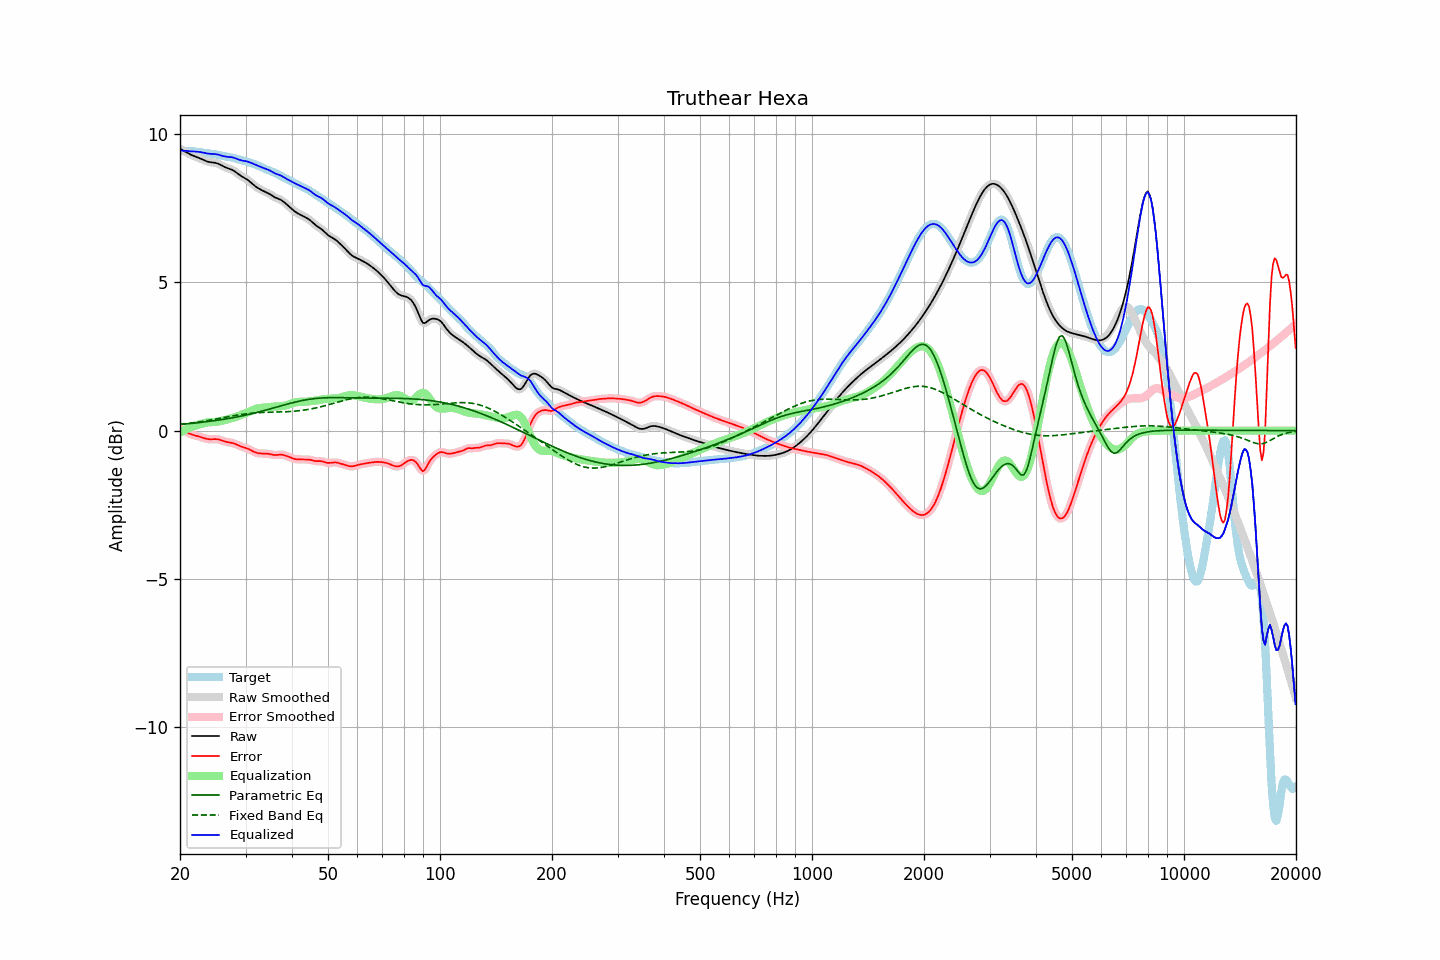

Source data for this figure (header and first rows):
frequency, raw, error, smoothed, error_smoothed, equalization, parametric_eq, fixed_band_eq, equalized_raw, equalized_smoothed, target
20.00, 9.51, 0.07, 9.51, 0.07, -0.07, 0.21, 0.21, 9.44, 9.44, 9.44
20.20, 9.48, 0.04, 9.48, 0.04, -0.04, 0.21, 0.22, 9.44, 9.44, 9.44
20.40, 9.45, 0.01, 9.45, 0.01, -0.01, 0.22, 0.22, 9.44, 9.44, 9.44
20.61, 9.42, -0.02, 9.42, -0.02, 0.02, 0.22, 0.23, 9.44, 9.44, 9.44
20.81, 9.39, -0.05, 9.39, -0.05, 0.05, 0.23, 0.24, 9.44, 9.44, 9.44
21.02, 9.36, -0.08, 9.36, -0.08, 0.07, 0.23, 0.24, 9.43, 9.43, 9.43
21.23, 9.33, -0.10, 9.33, -0.10, 0.10, 0.24, 0.25, 9.42, 9.42, 9.43
21.44, 9.30, -0.13, 9.30, -0.12, 0.12, 0.24, 0.26, 9.42, 9.42, 9.43
21.66, 9.28, -0.14, 9.28, -0.14, 0.14, 0.25, 0.26, 9.42, 9.42, 9.42
21.87, 9.26, -0.16, 9.26, -0.16, 0.16, 0.25, 0.27, 9.41, 9.41, 9.42
22.09, 9.24, -0.17, 9.24, -0.17, 0.18, 0.26, 0.28, 9.41, 9.41, 9.41
22.31, 9.22, -0.19, 9.22, -0.19, 0.19, 0.27, 0.29, 9.41, 9.41, 9.40
22.54, 9.19, -0.20, 9.19, -0.20, 0.21, 0.27, 0.30, 9.40, 9.40, 9.39
22.76, 9.17, -0.22, 9.17, -0.22, 0.22, 0.28, 0.30, 9.39, 9.39, 9.39
22.99, 9.14, -0.24, 9.14, -0.24, 0.24, 0.28, 0.31, 9.38, 9.38, 9.38
23.22, 9.12, -0.25, 9.12, -0.25, 0.25, 0.29, 0.32, 9.37, 9.37, 9.37
23.45, 9.09, -0.27, 9.09, -0.27, 0.26, 0.30, 0.33, 9.36, 9.36, 9.36
23.69, 9.08, -0.28, 9.08, -0.28, 0.27, 0.30, 0.34, 9.35, 9.35, 9.36
23.92, 9.06, -0.29, 9.06, -0.29, 0.28, 0.31, 0.35, 9.34, 9.34, 9.35
24.16, 9.05, -0.29, 9.05, -0.29, 0.28, 0.32, 0.36, 9.34, 9.34, 9.34
24.40, 9.05, -0.29, 9.05, -0.29, 0.29, 0.32, 0.37, 9.33, 9.33, 9.34
24.65, 9.04, -0.29, 9.04, -0.29, 0.29, 0.33, 0.38, 9.33, 9.33, 9.33
24.89, 9.03, -0.29, 9.03, -0.29, 0.29, 0.34, 0.39, 9.33, 9.33, 9.32
25.14, 9.02, -0.29, 9.02, -0.29, 0.30, 0.35, 0.40, 9.32, 9.32, 9.31
25.39, 9.00, -0.30, 9.00, -0.30, 0.31, 0.36, 0.41, 9.31, 9.31, 9.30
25.65, 8.97, -0.32, 8.97, -0.32, 0.32, 0.36, 0.42, 9.29, 9.29, 9.29
25.91, 8.94, -0.33, 8.94, -0.33, 0.33, 0.37, 0.43, 9.27, 9.27, 9.28
26.16, 8.91, -0.35, 8.91, -0.35, 0.35, 0.38, 0.44, 9.26, 9.26, 9.27
26.43, 8.89, -0.37, 8.89, -0.37, 0.36, 0.39, 0.45, 9.25, 9.25, 9.26
26.69, 8.86, -0.38, 8.86, -0.38, 0.37, 0.40, 0.46, 9.24, 9.24, 9.25
26.96, 8.84, -0.39, 8.85, -0.39, 0.39, 0.41, 0.47, 9.23, 9.23, 9.24
27.23, 8.83, -0.40, 8.83, -0.40, 0.40, 0.42, 0.48, 9.23, 9.23, 9.23
27.50, 8.81, -0.41, 8.81, -0.41, 0.42, 0.43, 0.49, 9.22, 9.22, 9.22
27.77, 8.78, -0.42, 8.78, -0.42, 0.43, 0.44, 0.50, 9.21, 9.21, 9.20
28.05, 8.75, -0.44, 8.75, -0.44, 0.45, 0.45, 0.51, 9.20, 9.20, 9.19
28.33, 8.71, -0.47, 8.71, -0.47, 0.47, 0.46, 0.52, 9.17, 9.18, 9.17
28.62, 8.67, -0.49, 8.67, -0.49, 0.49, 0.47, 0.53, 9.15, 9.15, 9.16
28.90, 8.62, -0.52, 8.63, -0.52, 0.51, 0.48, 0.53, 9.13, 9.13, 9.14
29.19, 8.59, -0.54, 8.59, -0.54, 0.53, 0.49, 0.54, 9.12, 9.12, 9.13
29.48, 8.56, -0.56, 8.56, -0.56, 0.55, 0.50, 0.55, 9.11, 9.11, 9.11
29.78, 8.53, -0.57, 8.53, -0.57, 0.57, 0.51, 0.56, 9.10, 9.10, 9.10
30.08, 8.49, -0.59, 8.49, -0.59, 0.59, 0.52, 0.57, 9.09, 9.09, 9.08
30.38, 8.46, -0.61, 8.46, -0.61, 0.62, 0.54, 0.57, 9.08, 9.07, 9.07
30.68, 8.42, -0.63, 8.42, -0.63, 0.64, 0.55, 0.58, 9.06, 9.06, 9.05
30.99, 8.37, -0.66, 8.37, -0.66, 0.66, 0.56, 0.58, 9.04, 9.04, 9.03
31.30, 8.33, -0.69, 8.33, -0.69, 0.69, 0.57, 0.59, 9.01, 9.01, 9.01
31.61, 8.28, -0.71, 8.28, -0.71, 0.71, 0.59, 0.59, 8.99, 8.99, 8.99
31.93, 8.24, -0.74, 8.24, -0.74, 0.73, 0.60, 0.60, 8.97, 8.97, 8.97
32.24, 8.20, -0.75, 8.20, -0.75, 0.75, 0.61, 0.60, 8.94, 8.94, 8.95
32.57, 8.17, -0.76, 8.17, -0.76, 0.76, 0.63, 0.61, 8.92, 8.92, 8.93
32.89, 8.13, -0.77, 8.13, -0.77, 0.77, 0.64, 0.61, 8.90, 8.90, 8.90
33.22, 8.11, -0.77, 8.11, -0.77, 0.77, 0.66, 0.61, 8.88, 8.88, 8.88
33.55, 8.08, -0.77, 8.08, -0.77, 0.78, 0.67, 0.61, 8.86, 8.86, 8.85
33.89, 8.06, -0.77, 8.06, -0.77, 0.78, 0.69, 0.62, 8.84, 8.84, 8.83
34.23, 8.03, -0.78, 8.03, -0.78, 0.79, 0.70, 0.62, 8.82, 8.82, 8.81
34.57, 8.00, -0.78, 8.00, -0.78, 0.79, 0.72, 0.62, 8.80, 8.79, 8.79
34.92, 7.97, -0.79, 7.97, -0.79, 0.80, 0.73, 0.62, 8.77, 8.77, 8.76
35.27, 7.94, -0.81, 7.94, -0.81, 0.80, 0.75, 0.62, 8.74, 8.74, 8.74
35.62, 7.90, -0.82, 7.90, -0.82, 0.81, 0.76, 0.62, 8.71, 8.71, 8.72
35.97, 7.87, -0.83, 7.87, -0.82, 0.81, 0.78, 0.62, 8.68, 8.68, 8.70
... 635 more rows
